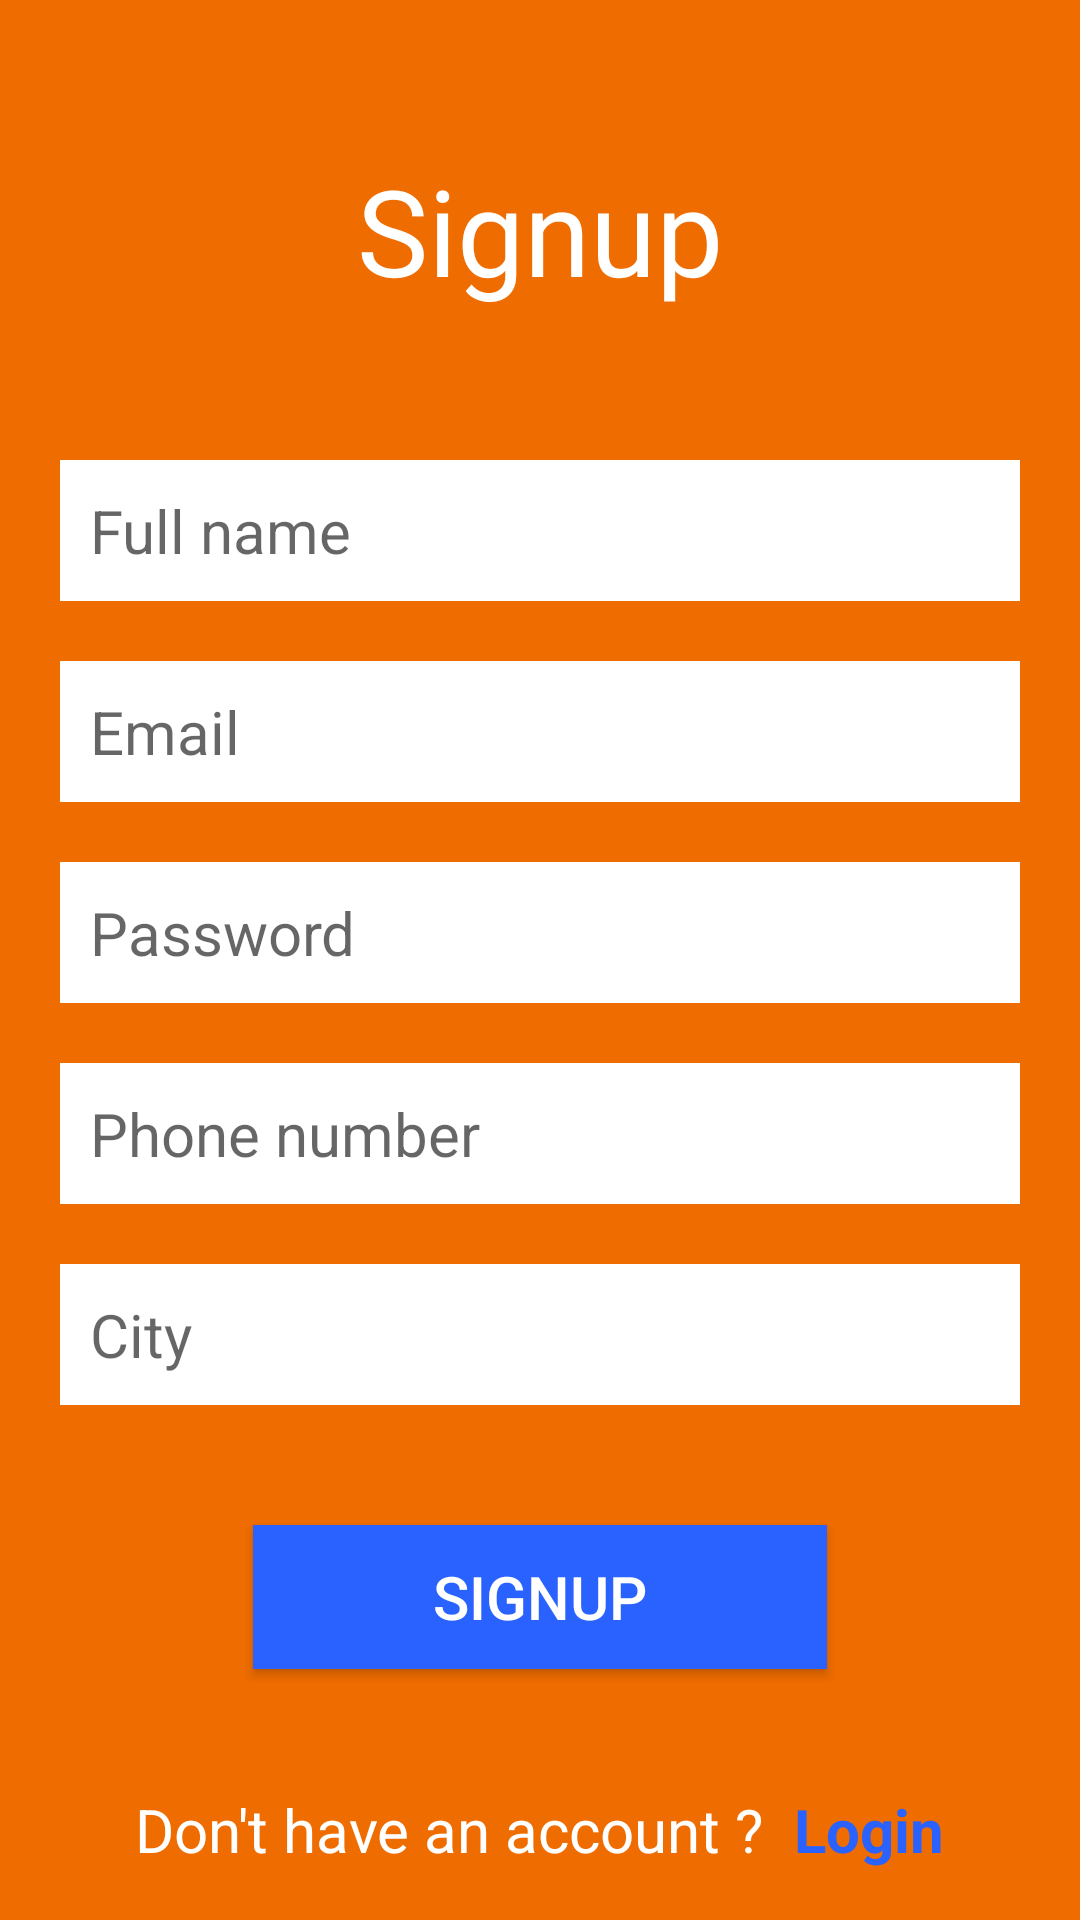

Write the Android layout XML for this screen, with the resource values it uses.
<!-- AndroidManifest.xml: application theme AppTheme -->
<!-- res/layout/activity_signup.xml -->
<?xml version="1.0" encoding="utf-8"?>
<ScrollView xmlns:android="http://schemas.android.com/apk/res/android"
    xmlns:app="http://schemas.android.com/apk/res-auto"
    xmlns:tools="http://schemas.android.com/tools"
    android:layout_width="match_parent"
    android:layout_height="match_parent"
    android:background="@color/colorPrimary"
    tools:context=".ui.SignupActivity">

    <LinearLayout
        android:layout_width="match_parent"
        android:layout_height="match_parent"
        android:orientation="vertical"
        android:background="@color/colorPrimary"
        tools:context=".LoginFragment">

        <TextView
            android:layout_marginTop="50dp"
            android:textColor="@android:color/white"
            android:textSize="40sp"
            android:gravity="center"
            android:text="@string/sign_up"
            android:layout_width="match_parent"
            android:layout_height="wrap_content"/>


        <EditText
            android:id="@+id/name_signup"
            android:paddingTop="10dp"
            android:paddingBottom="10dp"
            android:layout_marginTop="50dp"
            android:paddingLeft="10dp"
            android:layout_marginLeft="20dp"
            android:layout_marginRight="20dp"
            android:background="@android:color/white"
            android:textSize="20sp"
            android:hint="@string/full_name"
            android:layout_width="match_parent"
            android:layout_height="wrap_content"/>

        <EditText
            android:id="@+id/email_signup"
            android:paddingTop="10dp"
            android:paddingBottom="10dp"
            android:layout_marginTop="20dp"
            android:paddingLeft="10dp"
            android:layout_marginLeft="20dp"
            android:layout_marginRight="20dp"
            android:background="@android:color/white"
            android:textSize="20sp"
            android:hint="@string/email"
            android:layout_width="match_parent"
            android:layout_height="wrap_content"/>

        <EditText
            android:inputType="textPassword"
            android:id="@+id/pass_signup"
            android:paddingTop="10dp"
            android:paddingBottom="10dp"
            android:layout_marginTop="20dp"
            android:paddingLeft="10dp"
            android:layout_marginLeft="20dp"
            android:layout_marginRight="20dp"
            android:background="@android:color/white"
            android:textSize="20sp"
            android:hint="@string/password"
            android:layout_width="match_parent"
            android:layout_height="wrap_content"/>

        <EditText
            android:inputType="phone"
            android:id="@+id/phone_signup"
            android:paddingTop="10dp"
            android:paddingBottom="10dp"
            android:layout_marginTop="20dp"
            android:paddingLeft="10dp"
            android:layout_marginLeft="20dp"
            android:layout_marginRight="20dp"
            android:background="@android:color/white"
            android:textSize="20sp"
            android:hint="@string/phone_number"
            android:layout_width="match_parent"
            android:layout_height="wrap_content"/>

        <EditText
            android:id="@+id/city_signup"
            android:paddingTop="10dp"
            android:paddingBottom="10dp"
            android:layout_marginTop="20dp"
            android:paddingLeft="10dp"
            android:layout_marginLeft="20dp"
            android:layout_marginRight="20dp"
            android:background="@android:color/white"
            android:textSize="20sp"
            android:hint="@string/city"
            android:layout_width="match_parent"
            android:layout_height="wrap_content"/>


        <Button
            android:onClick="onSignupClicked"
            android:paddingTop="10dp"
            android:paddingBottom="10dp"
            android:paddingStart="60dp"
            android:paddingEnd="60dp"
            android:layout_marginTop="40dp"
            android:textColor="@android:color/white"
            android:background="@color/colorAccent"
            android:textSize="20sp"
            android:layout_gravity="center"
            android:text="@string/sign_up"
            android:layout_width="wrap_content"
            android:layout_height="wrap_content"/>


        <LinearLayout
            android:layout_marginTop="40dp"
            android:gravity="center"
            android:orientation="horizontal"
            android:layout_width="match_parent"
            android:layout_height="wrap_content">

            <TextView
                android:textColor="@android:color/white"
                android:textSize="20sp"
                android:text="@string/don_t_have_an_account"
                android:layout_width="wrap_content"
                android:layout_height="wrap_content"/>
            <TextView
                android:textStyle="bold"
                android:onClick="switchToLogin"
                android:id="@+id/login_Tv"
                android:layout_marginLeft="10dp"
                android:textColor="@color/colorAccent"
                android:textSize="20sp"
                android:text="@string/login"
                android:layout_width="wrap_content"
                android:layout_height="wrap_content"/>

        </LinearLayout>

    </LinearLayout>

</ScrollView>
<!-- resources referenced by this layout -->
<resources>
  <color name="colorAccent">#2962FF</color>
  <color name="colorPrimary">#EF6C00</color>
  <string name="city">City</string>
  <string name="don_t_have_an_account">Don\'t have an account ?</string>
  <string name="email">Email</string>
  <string name="full_name">Full name</string>
  <string name="login">Login</string>
  <string name="password">Password</string>
  <string name="phone_number">Phone number</string>
  <string name="sign_up">Signup</string>
  <style name="AppTheme" parent="Theme.AppCompat.Light.NoActionBar">
          
          <item name="colorPrimary">@color/colorPrimary</item>
          <item name="colorPrimaryDark">@color/colorPrimaryDark</item>
          <item name="colorAccent">@color/colorAccent</item>
          <item name="android:itemBackground">@color/colorPrimary</item>
          <item name="android:textColor">@android:color/white</item>
          <item name="android:textSize">20sp</item>
          <item name="android:windowAnimationStyle">@style/CustomActivityAnimation</item>
  
      </style>
  <color name="colorPrimaryDark">#E65100</color>
  <style name="CustomActivityAnimation" parent="@android:style/Animation.Activity">
          <item name="android:activityOpenEnterAnimation">@anim/slide_in_right</item>
          <item name="android:activityOpenExitAnimation">@anim/slide_out_left</item>
          <item name="android:activityCloseEnterAnimation">@anim/slide_in_left</item>
          <item name="android:activityCloseExitAnimation">@anim/slide_out_right</item>
      </style>
</resources>
